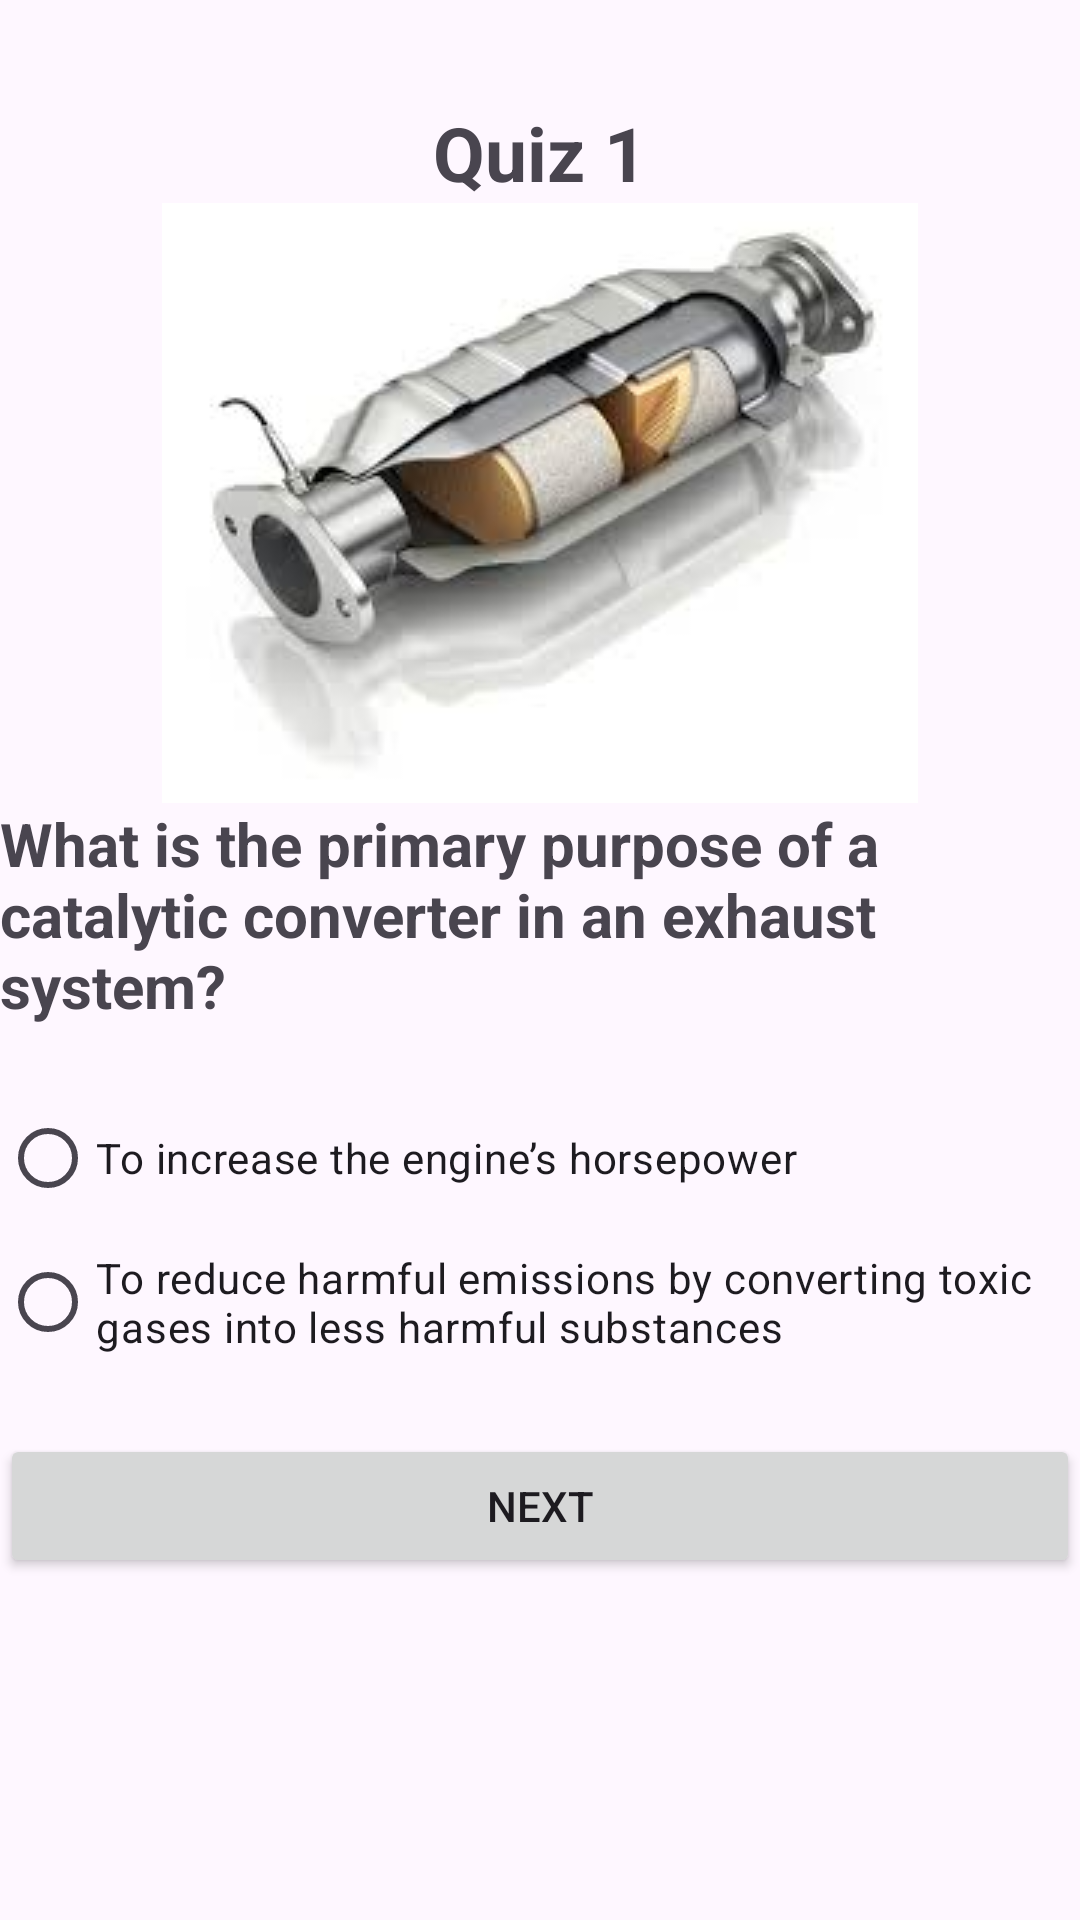

Layout XML and referenced resources for this Android screen:
<!-- AndroidManifest.xml: application theme Theme.QuizzApp_Mouatassim -->
<!-- res/layout/activity_quiz1.xml -->
<?xml version="1.0" encoding="utf-8"?>
<LinearLayout xmlns:android="http://schemas.android.com/apk/res/android"
    xmlns:app="http://schemas.android.com/apk/res-auto"
    xmlns:tools="http://schemas.android.com/tools"
    android:layout_width="match_parent"
    android:layout_height="match_parent"
    tools:context=".Quiz1"
    android:orientation="vertical"
    android:layout_marginLeft="20dp"
    android:layout_marginRight="20dp"
    android:gravity="center">
    <TextView
        android:layout_width="wrap_content"
        android:layout_height="wrap_content"
        android:text="Quiz 1"
        android:textSize="25sp"
        android:textStyle="bold"
        />

    <ImageView
        android:layout_width="match_parent"
        android:layout_height="wrap_content"
        android:src="@drawable/q1"/>
    <TextView
        android:layout_width="wrap_content"
        android:layout_height="wrap_content"
        android:text="What is the primary purpose of a catalytic converter in an exhaust system?"
        android:textSize="20sp"
        android:layout_marginBottom="20sp"
        android:textStyle="bold"/>

    <RadioGroup
        android:layout_width="match_parent"
        android:layout_height="wrap_content"
        android:id="@+id/rg">

        <RadioButton
            android:id="@+id/rb1"
            android:layout_width="wrap_content"
            android:layout_height="wrap_content"
            android:layout_weight="1"
            android:text="To increase the engine’s horsepower" />

        <RadioButton
            android:id="@+id/rb2"
            android:layout_width="wrap_content"
            android:layout_height="wrap_content"
            android:layout_weight="1"
            android:text="To reduce harmful emissions by converting toxic gases into less harmful substances" />
    </RadioGroup>
    <Button
        android:id="@+id/bNext"
        android:layout_width="match_parent"
        android:layout_height="wrap_content"
        android:text="Next"
        android:layout_marginTop="20dp"/>
    <ImageView
        android:layout_width="50dp"
        android:layout_height="80dp"
        android:src="@drawable/logoo"/>

</LinearLayout>
<!-- resources referenced by this layout -->
<resources>
  <!-- drawable q1: jpg bitmap (drawable, 5420 bytes) -->
  <style name="Theme.QuizzApp_Mouatassim" parent="Base.Theme.QuizzApp_Mouatassim" />
  <style name="Base.Theme.QuizzApp_Mouatassim" parent="Theme.Material3.DayNight.NoActionBar">
          
          
      </style>
</resources>
